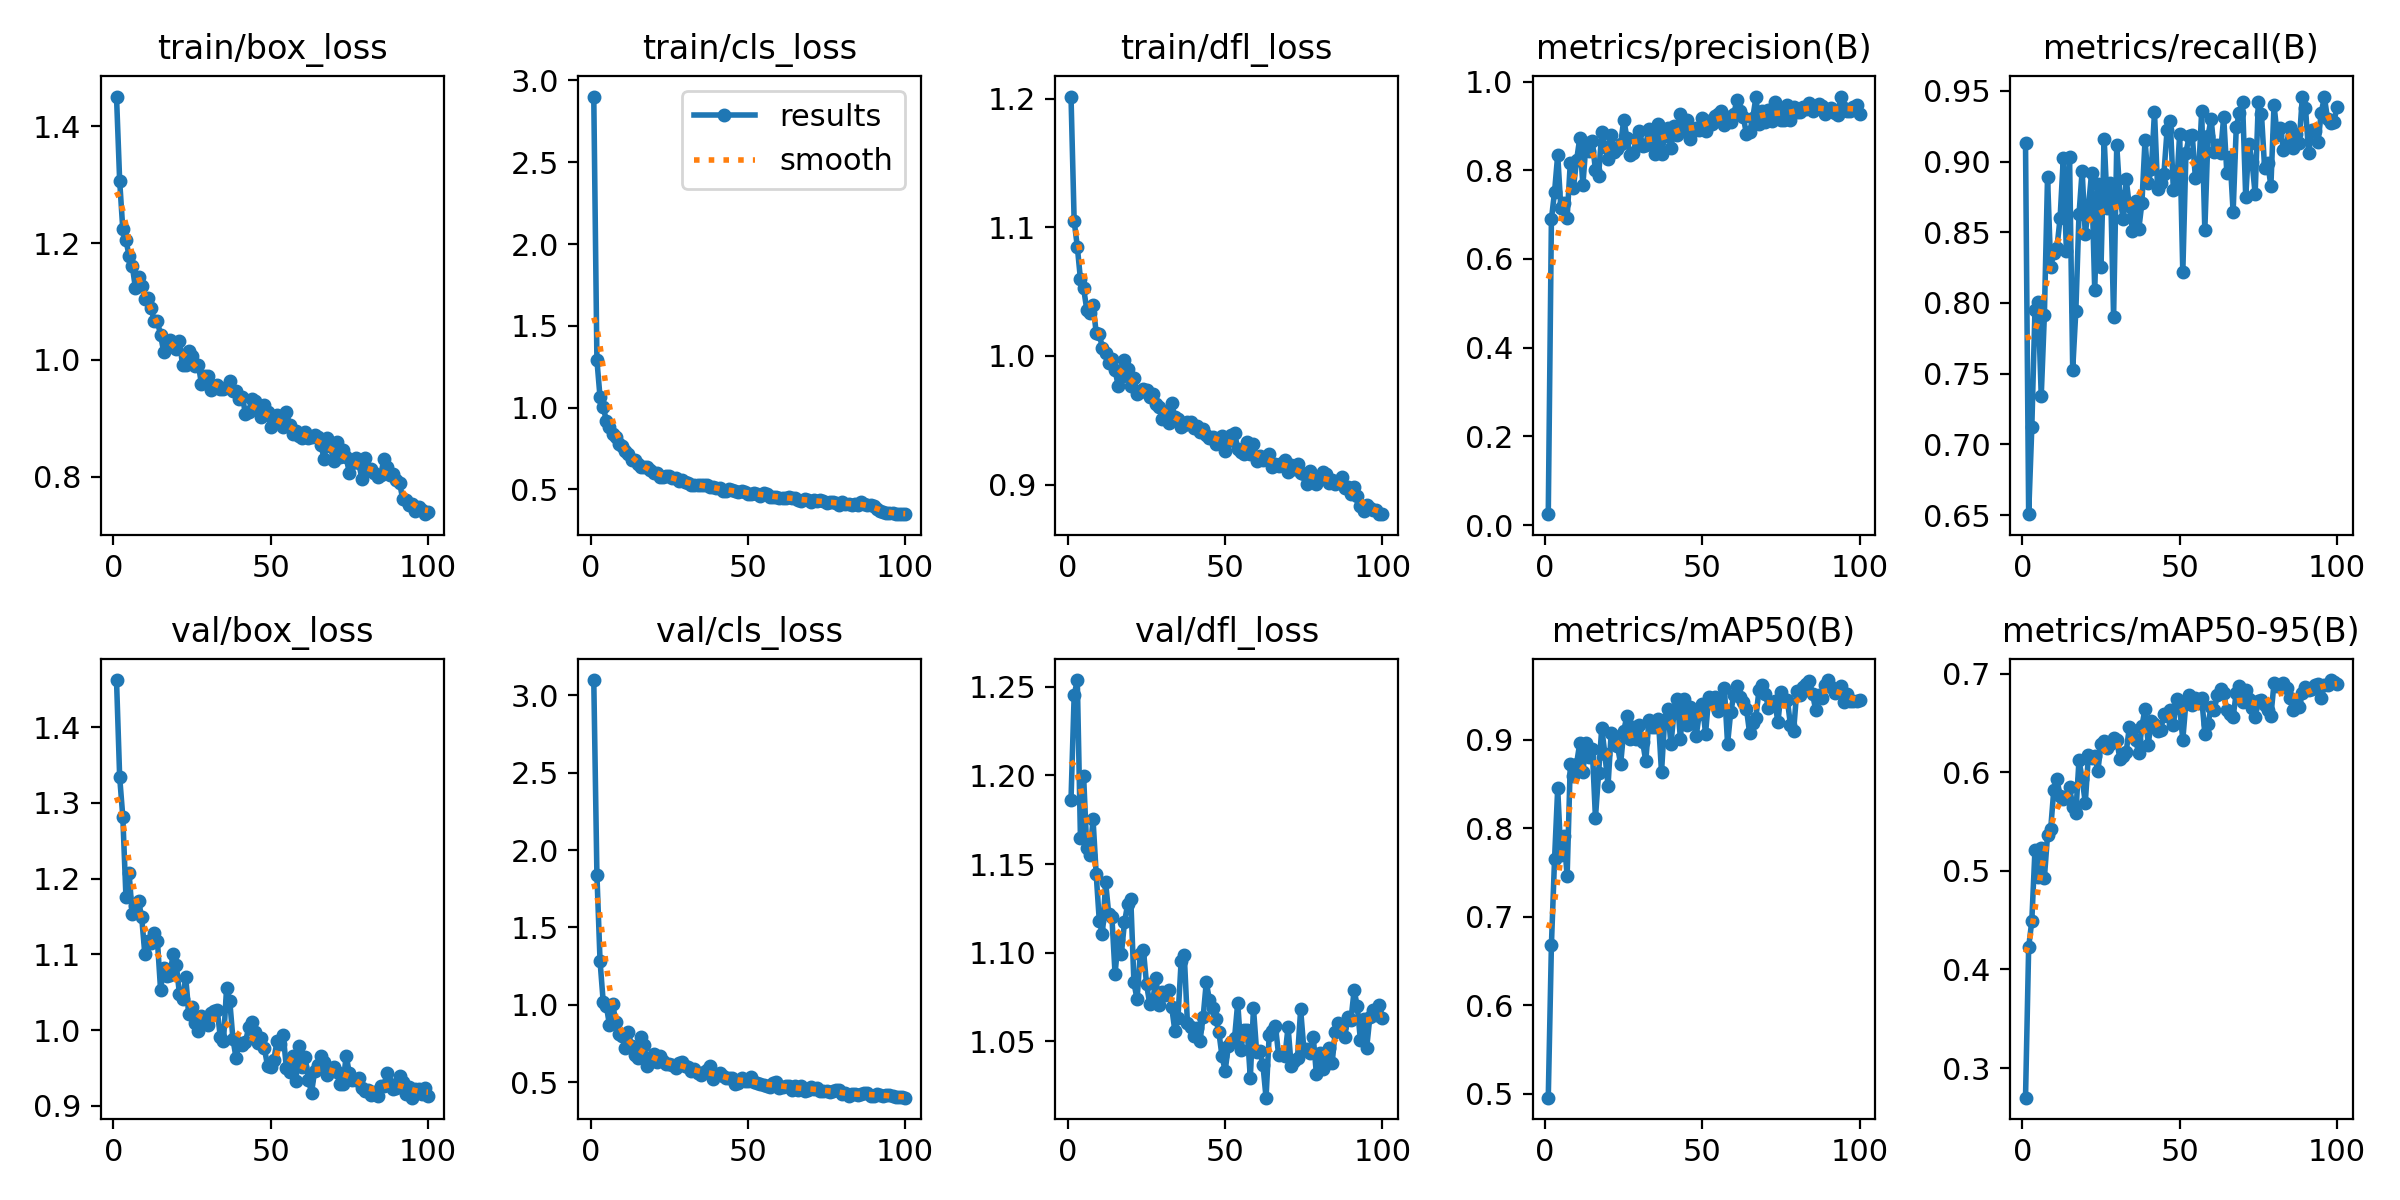

Source data for this figure (header and first rows):
epoch, time, train/box_loss, train/cls_loss, train/dfl_loss, metrics/precision(B), metrics/recall(B), metrics/mAP50(B), metrics/mAP50-95(B), val/box_loss, val/cls_loss, val/dfl_loss, lr/pg0, lr/pg1, lr/pg2
1, 10.22, 1.451, 2.901, 1.202, 0.02464, 0.9132, 0.4958, 0.27, 1.462, 3.099, 1.186, 0.0004083, 0.0004083, 0.0004083
2, 19.22, 1.307, 1.291, 1.105, 0.6898, 0.6507, 0.6684, 0.4226, 1.334, 1.842, 1.245, 0.0008168, 0.0008168, 0.0008168
3, 27.97, 1.224, 1.063, 1.085, 0.7512, 0.712, 0.7655, 0.4492, 1.281, 1.281, 1.254, 0.001217, 0.001217, 0.001217
4, 36.51, 1.205, 1.004, 1.059, 0.835, 0.7951, 0.8454, 0.5209, 1.176, 1.02, 1.165, 0.001213, 0.001213, 0.001213
5, 45.43, 1.178, 0.9198, 1.053, 0.7154, 0.8008, 0.7694, 0.4936, 1.207, 0.9932, 1.2, 0.0012, 0.0012, 0.0012
6, 53.88, 1.161, 0.883, 1.036, 0.7266, 0.7343, 0.7916, 0.5228, 1.153, 0.8663, 1.159, 0.001188, 0.001188, 0.001188
7, 62.2, 1.124, 0.839, 1.034, 0.6926, 0.7918, 0.7461, 0.4931, 1.164, 1.007, 1.155, 0.001176, 0.001176, 0.001176
8, 70.74, 1.141, 0.8235, 1.04, 0.8163, 0.8892, 0.8731, 0.5359, 1.17, 0.8888, 1.175, 0.001163, 0.001163, 0.001163
9, 79.03, 1.127, 0.7798, 1.018, 0.7606, 0.8254, 0.8589, 0.5424, 1.149, 0.8092, 1.144, 0.001151, 0.001151, 0.001151
10, 87.31, 1.105, 0.7635, 1.017, 0.8224, 0.8356, 0.8731, 0.5824, 1.1, 0.7974, 1.118, 0.001139, 0.001139, 0.001139
11, 95.5, 1.107, 0.7356, 1.006, 0.8719, 0.8391, 0.8961, 0.593, 1.117, 0.7202, 1.111, 0.001126, 0.001126, 0.001126
12, 103.9, 1.088, 0.718, 1.002, 0.7666, 0.8602, 0.8634, 0.5754, 1.115, 0.8245, 1.14, 0.001114, 0.001114, 0.001114
13, 112.2, 1.067, 0.6817, 0.9948, 0.8608, 0.9022, 0.8962, 0.5726, 1.128, 0.7327, 1.122, 0.001102, 0.001102, 0.001102
14, 120.4, 1.066, 0.6808, 0.9976, 0.8441, 0.8365, 0.8804, 0.5752, 1.118, 0.6748, 1.12, 0.001089, 0.001089, 0.001089
15, 128.8, 1.043, 0.6532, 0.9891, 0.865, 0.9035, 0.8894, 0.5845, 1.053, 0.6585, 1.088, 0.001077, 0.001077, 0.001077
16, 137.2, 1.014, 0.6382, 0.9769, 0.8003, 0.7529, 0.8119, 0.565, 1.081, 0.7913, 1.107, 0.001064, 0.001064, 0.001064
17, 145.5, 1.031, 0.6346, 0.9839, 0.7873, 0.7945, 0.8626, 0.5585, 1.072, 0.7391, 1.099, 0.001052, 0.001052, 0.001052
18, 153.7, 1.034, 0.6359, 0.997, 0.8856, 0.8626, 0.9134, 0.6124, 1.073, 0.6057, 1.117, 0.00104, 0.00104, 0.00104
19, 162, 1.028, 0.6192, 0.9897, 0.8526, 0.8933, 0.884, 0.5933, 1.101, 0.6275, 1.127, 0.001027, 0.001027, 0.001027
20, 170.4, 1.019, 0.5979, 0.9769, 0.8256, 0.8485, 0.8481, 0.569, 1.087, 0.6833, 1.13, 0.001015, 0.001015, 0.001015
21, 178.8, 1.032, 0.601, 0.9827, 0.8798, 0.8682, 0.9081, 0.6175, 1.048, 0.6292, 1.083, 0.001002, 0.001002, 0.001002
22, 187.2, 0.9912, 0.5791, 0.9704, 0.8402, 0.8917, 0.9042, 0.6145, 1.041, 0.6675, 1.074, 0.0009901, 0.0009901, 0.0009901
23, 195.3, 0.9909, 0.5774, 0.9717, 0.8491, 0.8091, 0.8932, 0.6167, 1.069, 0.6343, 1.099, 0.0009778, 0.0009778, 0.0009778
24, 203.7, 1.015, 0.5837, 0.9744, 0.8583, 0.8844, 0.8727, 0.6012, 1.021, 0.6177, 1.102, 0.0009654, 0.0009654, 0.0009654
25, 212.1, 1.007, 0.5805, 0.9733, 0.9143, 0.8253, 0.9103, 0.6286, 1.03, 0.6178, 1.083, 0.000953, 0.000953, 0.000953
26, 220.3, 0.9893, 0.5693, 0.9679, 0.8735, 0.9162, 0.927, 0.6319, 1.009, 0.6113, 1.071, 0.0009406, 0.0009406, 0.0009406
27, 228.6, 0.9923, 0.5721, 0.9707, 0.8346, 0.8673, 0.901, 0.6248, 0.9982, 0.5928, 1.073, 0.0009283, 0.0009283, 0.0009283
28, 236.7, 0.9593, 0.5536, 0.963, 0.839, 0.8845, 0.9144, 0.6287, 1.019, 0.6198, 1.086, 0.0009159, 0.0009159, 0.0009159
29, 245.1, 0.9723, 0.5551, 0.9602, 0.8696, 0.79, 0.901, 0.6342, 1.012, 0.631, 1.07, 0.0009035, 0.0009035, 0.0009035
30, 253.4, 0.9722, 0.5458, 0.9511, 0.8886, 0.9115, 0.9169, 0.6327, 1.006, 0.6043, 1.078, 0.0008911, 0.0008911, 0.0008911
31, 261.7, 0.948, 0.5366, 0.9568, 0.8551, 0.8758, 0.898, 0.6132, 1.022, 0.5941, 1.076, 0.0008787, 0.0008787, 0.0008787
32, 270, 0.9549, 0.5297, 0.9478, 0.8573, 0.8595, 0.8758, 0.6164, 1.025, 0.5683, 1.079, 0.0008664, 0.0008664, 0.0008664
33, 278.4, 0.9574, 0.5287, 0.9631, 0.8935, 0.8876, 0.922, 0.6204, 1.027, 0.582, 1.069, 0.000854, 0.000854, 0.000854
34, 286.6, 0.9502, 0.5264, 0.9524, 0.881, 0.8683, 0.9151, 0.6455, 0.9907, 0.5566, 1.056, 0.0008416, 0.0008416, 0.0008416
35, 294.8, 0.9499, 0.5258, 0.951, 0.8364, 0.851, 0.914, 0.643, 0.985, 0.5478, 1.063, 0.0008293, 0.0008293, 0.0008293
36, 302.9, 0.9536, 0.5242, 0.9445, 0.9053, 0.8719, 0.9241, 0.6326, 1.056, 0.5634, 1.095, 0.0008169, 0.0008169, 0.0008169
37, 311.4, 0.9645, 0.5246, 0.946, 0.8378, 0.852, 0.8634, 0.619, 1.038, 0.5746, 1.099, 0.0008045, 0.0008045, 0.0008045
38, 319.8, 0.9465, 0.5166, 0.9488, 0.8763, 0.8707, 0.9229, 0.6464, 0.9886, 0.604, 1.061, 0.0007921, 0.0007921, 0.0007921
39, 328.1, 0.9469, 0.5122, 0.9485, 0.8962, 0.9154, 0.9351, 0.6645, 0.963, 0.5169, 1.058, 0.0007797, 0.0007797, 0.0007797
40, 336.4, 0.9335, 0.5077, 0.9442, 0.8498, 0.885, 0.8951, 0.6278, 0.9825, 0.5425, 1.053, 0.0007674, 0.0007674, 0.0007674
41, 344.5, 0.937, 0.5079, 0.9457, 0.8989, 0.8947, 0.9328, 0.6523, 0.9809, 0.5572, 1.057, 0.000755, 0.000755, 0.000755
42, 353, 0.908, 0.4901, 0.9412, 0.8795, 0.935, 0.9463, 0.649, 0.9841, 0.5396, 1.05, 0.0007426, 0.0007426, 0.0007426
43, 361.3, 0.9108, 0.4876, 0.9435, 0.926, 0.8803, 0.9014, 0.6413, 1.003, 0.5244, 1.064, 0.0007302, 0.0007302, 0.0007302
44, 369.6, 0.9327, 0.5036, 0.9384, 0.889, 0.8851, 0.9459, 0.6428, 1.011, 0.5246, 1.083, 0.0007179, 0.0007179, 0.0007179
45, 377.9, 0.9297, 0.4951, 0.9361, 0.914, 0.8913, 0.9172, 0.6585, 0.9971, 0.5291, 1.073, 0.0007055, 0.0007055, 0.0007055
46, 386.3, 0.914, 0.4931, 0.9373, 0.8708, 0.9222, 0.9366, 0.6573, 0.9823, 0.4881, 1.069, 0.0006931, 0.0006931, 0.0006931
47, 394.8, 0.9022, 0.4826, 0.9315, 0.8885, 0.9289, 0.9232, 0.6629, 0.9893, 0.4939, 1.063, 0.0006808, 0.0006808, 0.0006808
48, 403.7, 0.9234, 0.4903, 0.9339, 0.8961, 0.8801, 0.9041, 0.6477, 0.9762, 0.5253, 1.055, 0.0006684, 0.0006684, 0.0006684
49, 412.5, 0.9102, 0.4845, 0.9381, 0.8915, 0.8811, 0.9291, 0.6742, 0.9528, 0.5074, 1.042, 0.000656, 0.000656, 0.000656
50, 420.9, 0.8858, 0.4694, 0.9264, 0.9189, 0.9195, 0.9405, 0.6654, 0.9515, 0.5073, 1.033, 0.0006436, 0.0006436, 0.0006436
51, 429.4, 0.8918, 0.4717, 0.9336, 0.8896, 0.8216, 0.907, 0.633, 0.9605, 0.5321, 1.047, 0.0006312, 0.0006312, 0.0006312
52, 438, 0.9062, 0.4804, 0.9382, 0.9111, 0.9063, 0.9484, 0.671, 0.9849, 0.4976, 1.049, 0.0006189, 0.0006189, 0.0006189
53, 446.3, 0.8922, 0.4728, 0.94, 0.9048, 0.9178, 0.9424, 0.6785, 0.9821, 0.4948, 1.052, 0.0006065, 0.0006065, 0.0006065
54, 455, 0.8853, 0.4619, 0.9278, 0.9213, 0.9188, 0.9488, 0.6676, 0.9936, 0.4856, 1.072, 0.0005941, 0.0005941, 0.0005941
55, 463.4, 0.9113, 0.4758, 0.9254, 0.9268, 0.8885, 0.9331, 0.6754, 0.9499, 0.4839, 1.045, 0.0005818, 0.0005818, 0.0005818
56, 472, 0.8891, 0.4693, 0.9241, 0.9341, 0.8906, 0.9376, 0.6703, 0.9451, 0.4764, 1.056, 0.0005694, 0.0005694, 0.0005694
57, 480.4, 0.8726, 0.4563, 0.9334, 0.9022, 0.9356, 0.9581, 0.6754, 0.9658, 0.465, 1.056, 0.000557, 0.000557, 0.000557
58, 489, 0.8786, 0.4543, 0.9238, 0.9209, 0.8516, 0.8955, 0.6391, 0.9328, 0.4941, 1.029, 0.0005446, 0.0005446, 0.0005446
59, 497.4, 0.8703, 0.4556, 0.9316, 0.908, 0.9177, 0.9315, 0.6484, 0.9784, 0.4995, 1.069, 0.0005322, 0.0005322, 0.0005322
60, 506.2, 0.8659, 0.4493, 0.9185, 0.9269, 0.9303, 0.9506, 0.6661, 0.9516, 0.4612, 1.044, 0.0005199, 0.0005199, 0.0005199
... 40 more rows
